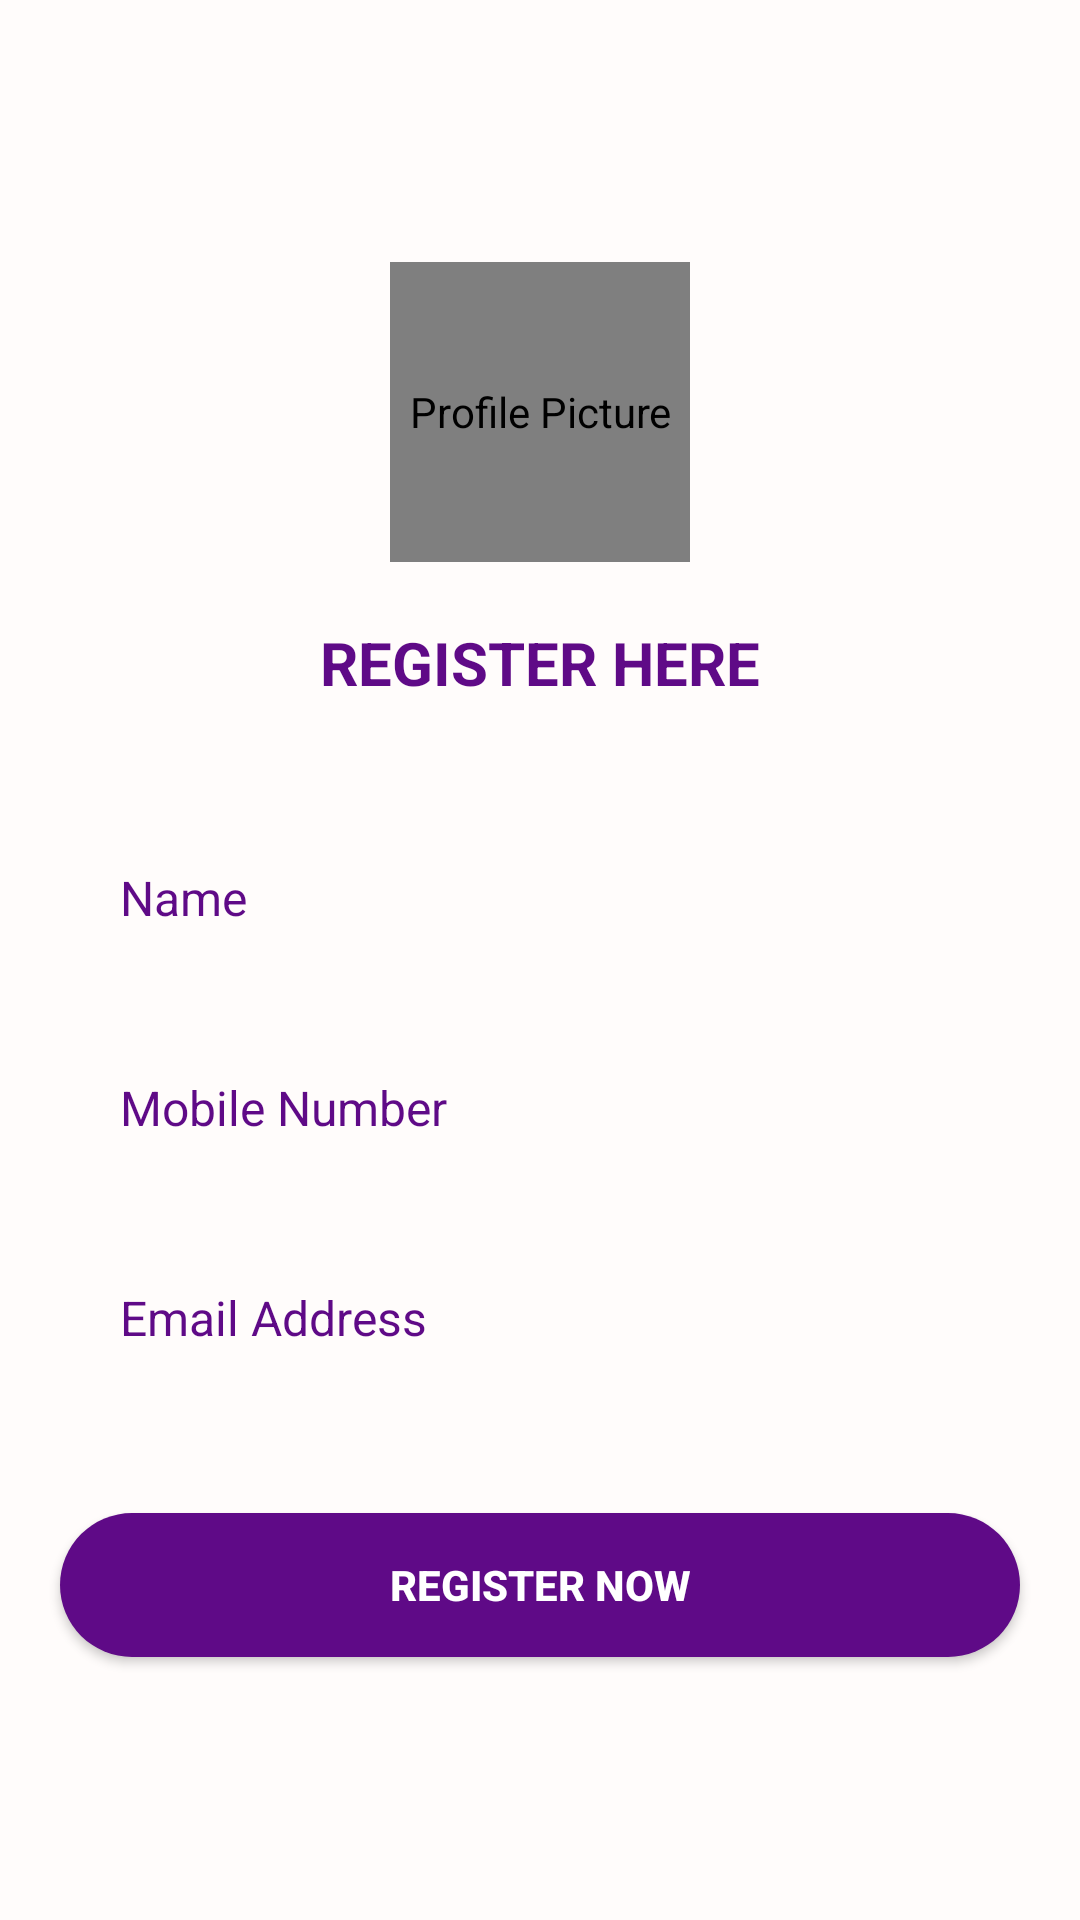

This screen was rendered from an Android layout file. Write that file and the resources it references.
<!-- AndroidManifest.xml: application theme Theme.MyChatApplication -->
<!-- res/layout/activity_register.xml -->
<?xml version="1.0" encoding="utf-8"?>
<LinearLayout xmlns:android="http://schemas.android.com/apk/res/android"
    xmlns:app="http://schemas.android.com/apk/res-auto"
    xmlns:tools="http://schemas.android.com/tools"
    android:id="@+id/main"
    android:gravity="center"
    android:background="@color/lightWhite"
    android:layout_width="match_parent"
    android:layout_height="match_parent"
    android:orientation="vertical"
    tools:context=".Message.Register">

    <de.hdodenhof.circleimageview.CircleImageView
        android:id="@+id/r_profileImage"
        android:layout_width="100dp"
        android:layout_height="100dp"
        android:layout_marginBottom="20dp"
        android:src="@drawable/chatapp"
        android:layout_gravity="center"
        android:contentDescription="Profile Picture"
        android:clickable="true"
        android:focusable="true"/>


    <TextView
        android:textColor="@color/purple"
        android:layout_width="match_parent"
        android:layout_height="wrap_content"
        android:textAllCaps="true"
        android:gravity="center"
        android:textStyle="bold"
        android:textSize="20sp"
        android:text="Register Here"
        />
    <EditText
        android:id="@+id/r_name"
        android:layout_marginTop="40dp"
        android:layout_width="match_parent"
        android:layout_height="50dp"
        android:layout_marginStart="20dp"
        android:layout_marginEnd="20dp"
        android:hint="Name"
        android:textColorHint="@color/purple"
        android:textColor="@color/purple"
        android:inputType="text"
        android:maxLines="1"
        android:textSize="16sp"
        android:paddingStart="20dp"
        android:paddingEnd="0dp"
        android:background="@drawable/round_back_white_10"

        />
    <EditText
        android:id="@+id/r_mobile"
        android:layout_marginTop="20dp"
        android:layout_width="match_parent"
        android:textColor="@color/purple"
        android:textColorHint="@color/purple"
        android:layout_height="50dp"
        android:layout_marginStart="20dp"
        android:layout_marginEnd="20dp"
        android:hint="Mobile Number"
        android:inputType="number"
        android:maxLines="1"
        android:textSize="16sp"
        android:paddingStart="20dp"
        android:paddingEnd="0dp"
        android:background="@drawable/round_back_white_10"

        />
    <EditText
        android:id="@+id/r_email"
        android:layout_marginTop="20dp"
        android:layout_width="match_parent"
        android:layout_height="50dp"
        android:layout_marginStart="20dp"
        android:layout_marginEnd="20dp"
        android:autofillHints=""
        android:textColorHint="@color/purple"
        android:textColor="@color/purple"
        android:hint="Email Address"
        android:inputType="textEmailAddress"
        android:maxLines="1"
        android:textSize="16sp"
        android:paddingStart="20dp"
        android:paddingEnd="0dp"
        android:background="@drawable/round_back_white_10"

        />
    <androidx.appcompat.widget.AppCompatButton
        android:id="@+id/r_registerBtn"
        android:layout_width="match_parent"
        android:layout_height="wrap_content"
        android:layout_marginTop="40dp"
        android:layout_marginEnd="20dp"
        android:layout_marginStart="20dp"
        android:textStyle="bold"
        android:text="Register Now"
        android:textColor="@color/white"
        android:background="@drawable/round_back_theme_1000"
        />
</LinearLayout>
<!-- resources referenced by this layout -->
<resources>
  <color name="lightWhite">#FFFCFB</color>
  <color name="purple">#5f0a87</color>
  <color name="white">#FFFFFFFF</color>
  <!-- drawable round_back_theme_1000 (drawable) -->
  <?xml version="1.0" encoding="utf-8"?>
  <shape xmlns:android="http://schemas.android.com/apk/res/android"
      android:shape="rectangle">
  
      <corners android:radius="1000dp"/>
      <solid android:color="@color/purple"/>
  
  </shape>
  <style name="Theme.MyChatApplication" parent="Base.Theme.MyChatApplication" />
  <style name="Base.Theme.MyChatApplication" parent="Theme.Material3.DayNight.NoActionBar">
          <item name="colorPrimary">@color/purple</item>
          <item name="colorPrimaryVariant">@color/white</item>
          <item name="colorOnPrimary">@color/lightWhite</item>
      </style>
</resources>
